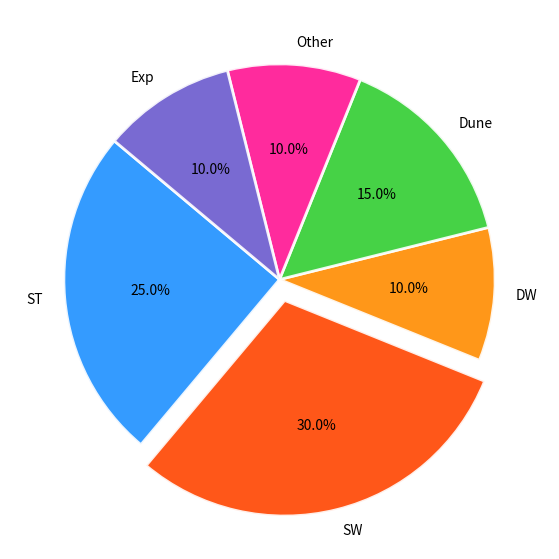

Generate this figure with matplotlib:
import matplotlib.pyplot as plt

franchises = ['ST', 'SW', 'DW', 'Dune', 'Other', 'Exp']
popularity_percentages = [25, 30, 10, 15, 10, 10]  # Shuffled values within the list
colors = ['#1e90ff', '#ff4500', '#ff8c00', '#32cd32', '#ff1493', '#6a5acd']  # Shuffled colors to match data
explode = (0, 0.1, 0, 0, 0, 0)  # Shuffled explode to match the highest value

fig, ax = plt.subplots(figsize=(10, 7))
ax.pie(
    popularity_percentages, 
    explode=explode, 
    labels=franchises, 
    autopct='%1.1f%%', 
    startangle=140, 
    colors=colors, 
    wedgeprops=dict(edgecolor='white', linewidth=2, alpha=0.9)
)

ax.set_aspect('equal')
plt.show()
